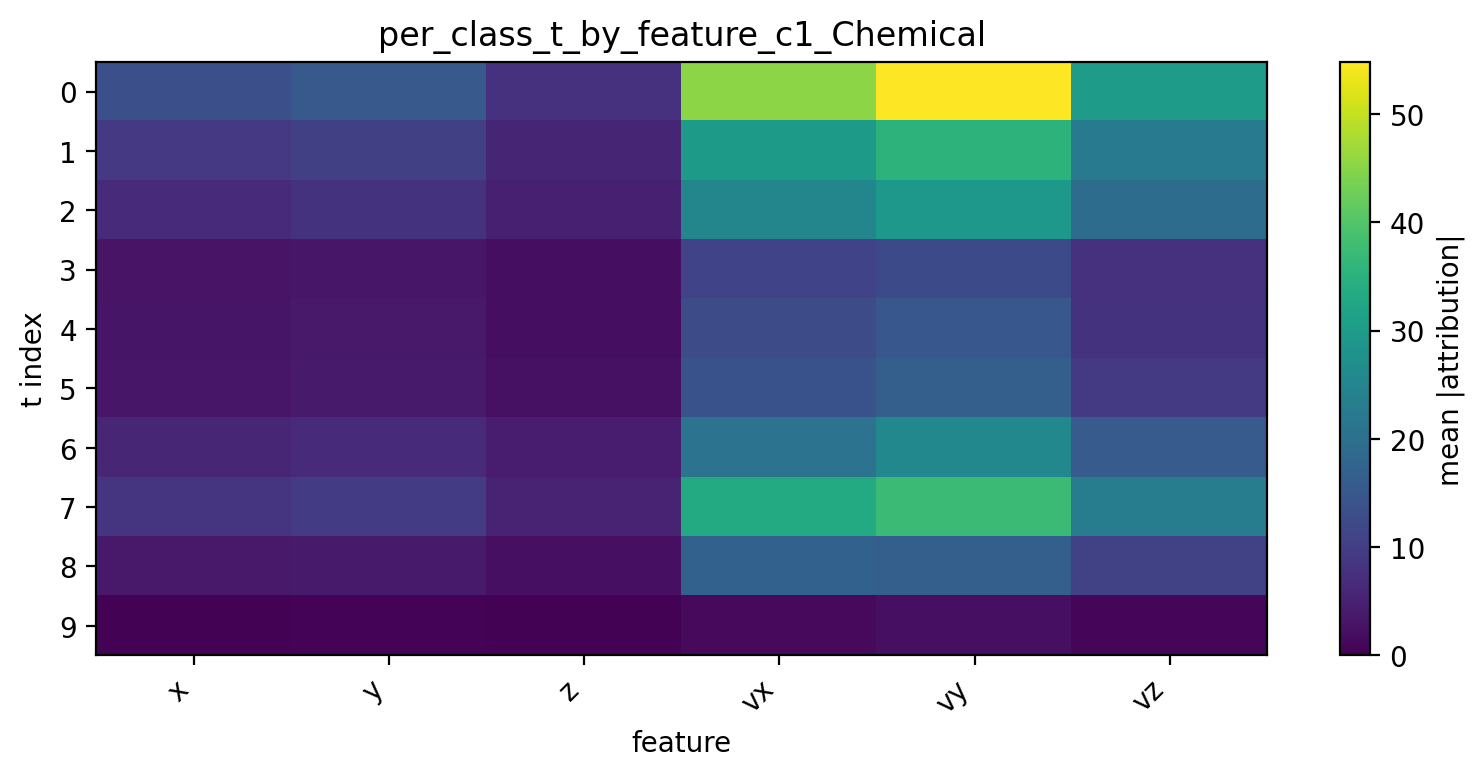

Source data for this figure (header and first rows):
t, x, y, z, vx, vy, vz
0, 13.41, 15.29, 7.899, 45.29, 54.82, 30.21
1, 9.011, 10.38, 5.739, 29.92, 35.44, 22.68
2, 6.681, 8.086, 4.718, 25.21, 29.28, 19.48
3, 2.901, 3.224, 2.023, 11.05, 12.39, 7.843
4, 3.064, 3.744, 1.997, 12.76, 14.86, 8.062
5, 3.387, 3.993, 2.511, 13.85, 16.51, 9.235
6, 5.849, 6.574, 4.092, 20.83, 25.64, 15.71
7, 8.522, 9.485, 5.344, 33.54, 37.28, 23.19
8, 3.725, 3.865, 2.274, 17.13, 16.7, 10.58
9, 0.3017, 0.5832, 0.2387, 1.434, 2.178, 1.033
